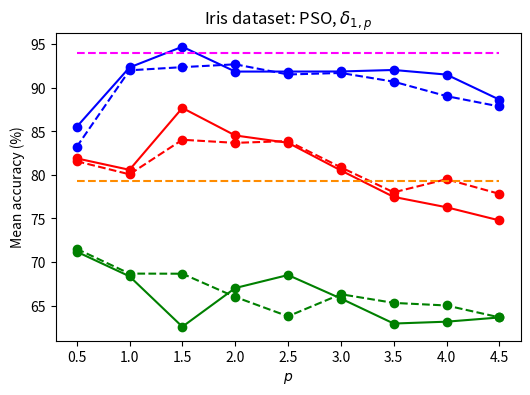

Source code (Python):
#!/usr/bin/env python3
# -*- coding: utf-8 -*-
"""
Graphs creation for the paper:

C. Marsala, D. Petturiti, and B. Vantaggi.
Adding Semantics to Fuzzy Similarity Measures Through the d-Choquet Integral.
In: Z. Bouraoui and S. Vesic (Eds.), Symbolic and Quantitative Approaches to 
Reasoning with Uncertainty. ECSQARU 2023, Volume 14294 of Lecture Notes 
in Computer Science, Springer, pp. 386–399, 2023.  
"""

import numpy as np
import matplotlib.pyplot as plt

ps = np.arange(0.5, 5, 0.5)
E_Iris = 0.9400782361308677 * 100
Cos_Iris = 0.7928520625889046 * 100

# 1p Iris S1 1-additive
A_1p_1_1 = np.array([[0.68421053, 0.71052632, 0.72297297, 0.72972973],
       [0.69736842, 0.63157895, 0.68918919, 0.71621621],
       [0.45394737, 0.68421053, 0.68918919, 0.67567568],
       [0.6381579 , 0.68421053, 0.66216216, 0.69594595],
       [0.67763158, 0.68421053, 0.67567568, 0.7027027 ],
       [0.67763158, 0.67105264, 0.54054054, 0.74324324],
       [0.72368422, 0.625     , 0.50675676, 0.66216216],
       [0.69736842, 0.58552632, 0.56756757, 0.67567568],
       [0.73684211, 0.57894737, 0.56081081, 0.66891892]])

# 1p Iris S2 1-additive
A_1p_2_1 = np.array([[0.76315789, 0.78947368, 0.86486486, 0.8581081 ],
       [0.73684211, 0.76315789, 0.86486486, 0.8581081 ],
       [0.88157895, 0.8618421 , 0.92567568, 0.83783784],
       [0.83552632, 0.82894736, 0.9054054 , 0.81081081],
       [0.83552631, 0.82236842, 0.9054054 , 0.78378378],
       [0.79605263, 0.80921052, 0.9054054 , 0.70945946],
       [0.76315789, 0.83552631, 0.79054054, 0.70945946],
       [0.77631579, 0.82894736, 0.78378378, 0.66216216],
       [0.76973684, 0.81578947, 0.78378378, 0.62162162]])

# 1p Iris S3 1-additive
A_1p_3_1 = np.array([[0.93421053, 0.77631578, 0.8581081 , 0.85135135],
       [0.96710526, 0.90131579, 0.91891892, 0.9054054 ],
       [0.98684211, 0.8618421 , 0.99324324, 0.94594595],
       [0.97368421, 0.84210526, 0.95945946, 0.89864865],
       [0.96052632, 0.85526316, 0.9527027 , 0.9054054 ],
       [0.93421053, 0.86842105, 0.9527027 , 0.91891892],
       [0.93421053, 0.8618421 , 0.96621621, 0.91891892],
       [0.93421053, 0.89473684, 0.95945946, 0.87162162],
       [0.94078947, 0.89473684, 0.91891892, 0.79054054]])

# 1p Iris S1 2-additive
A_1p_1_2 = np.array([[0.70394737, 0.71052632, 0.71621621, 0.72972973],
       [0.68421053, 0.68421053, 0.67567568, 0.7027027 ],
       [0.68421053, 0.70394737, 0.66216217, 0.69594594],
       [0.64473684, 0.68421053, 0.65540541, 0.65540541],
       [0.68421053, 0.68421053, 0.64864865, 0.53378379],
       [0.68421053, 0.68421053, 0.64864865, 0.63513514],
       [0.68421053, 0.65789474, 0.66891892, 0.60135135],
       [0.68421053, 0.59868421, 0.69594595, 0.62162162],
       [0.68421053, 0.61184211, 0.67567568, 0.57432433]])

# 1p Iris S2 2-additive
A_1p_2_2 = np.array([[0.76315789, 0.77631578, 0.8581081 , 0.86486486],
       [0.75      , 0.76315789, 0.82432432, 0.86486486],
       [0.81578947, 0.82894736, 0.87162162, 0.84459459],
       [0.84868421, 0.82236842, 0.89864865, 0.77702703],
       [0.81578947, 0.80263157, 0.89864865, 0.83783784],
       [0.76973684, 0.80921052, 0.88513513, 0.77027027],
       [0.76315789, 0.80921052, 0.84459459, 0.7027027 ],
       [0.78947368, 0.80263158, 0.83108108, 0.75675676],
       [0.79605263, 0.78289473, 0.83783783, 0.69594595]])

# 1p Iris S3 2-additive
A_1p_3_2 = np.array([[0.875     , 0.73684211, 0.89189189, 0.82432432],
       [0.96710526, 0.88815789, 0.91216216, 0.91216216],
       [0.97368421, 0.84210526, 0.94594595, 0.93243243],
       [0.96710526, 0.86842105, 0.94594595, 0.92567568],
       [0.95394737, 0.85526316, 0.93243243, 0.91891892],
       [0.96052632, 0.84210526, 0.95270271, 0.91216216],
       [0.95394737, 0.82894737, 0.94594595, 0.89864865],
       [0.93421053, 0.80263158, 0.91216216, 0.91216216],
       [0.92105263, 0.82236842, 0.92567568, 0.8445946 ]])

# Compute the mean accuracy
M_1p_1_1 = np.array([A_1p_1_1[i, :].mean() for i in range(len(ps))]) * 100
M_1p_2_1 = np.array([A_1p_2_1[i, :].mean() for i in range(len(ps))]) * 100
M_1p_3_1 = np.array([A_1p_3_1[i, :].mean() for i in range(len(ps))]) * 100
M_1p_1_2 = np.array([A_1p_1_2[i, :].mean() for i in range(len(ps))]) * 100
M_1p_2_2 = np.array([A_1p_2_2[i, :].mean() for i in range(len(ps))]) * 100
M_1p_3_2 = np.array([A_1p_3_2[i, :].mean() for i in range(len(ps))]) * 100

plt.figure(figsize=(6, 4))
plt.title(r'Iris dataset: PSO, $\delta_{1,p}$')
plt.plot(ps, M_1p_1_1, marker='o', color='green')
plt.plot(ps, M_1p_1_2, marker='o', color='green', linestyle='dashed')
plt.plot(ps, M_1p_2_1, marker='o', color='red')
plt.plot(ps, M_1p_2_2, marker='o', color='red', linestyle='dashed')
plt.plot(ps, M_1p_3_1, marker='o', color='blue')
plt.plot(ps, M_1p_3_2, marker='o', color='blue', linestyle='dashed')
plt.plot(ps, np.ones(len(ps)) * E_Iris, color='magenta', linestyle='dashed')
plt.plot(ps, np.ones(len(ps)) * Cos_Iris, color='darkorange', linestyle='dashed')
plt.xlabel('$p$')
plt.ylabel('Mean accuracy (%)')
plt.savefig('AVG-iris-1p-PSO.png', dpi=300)